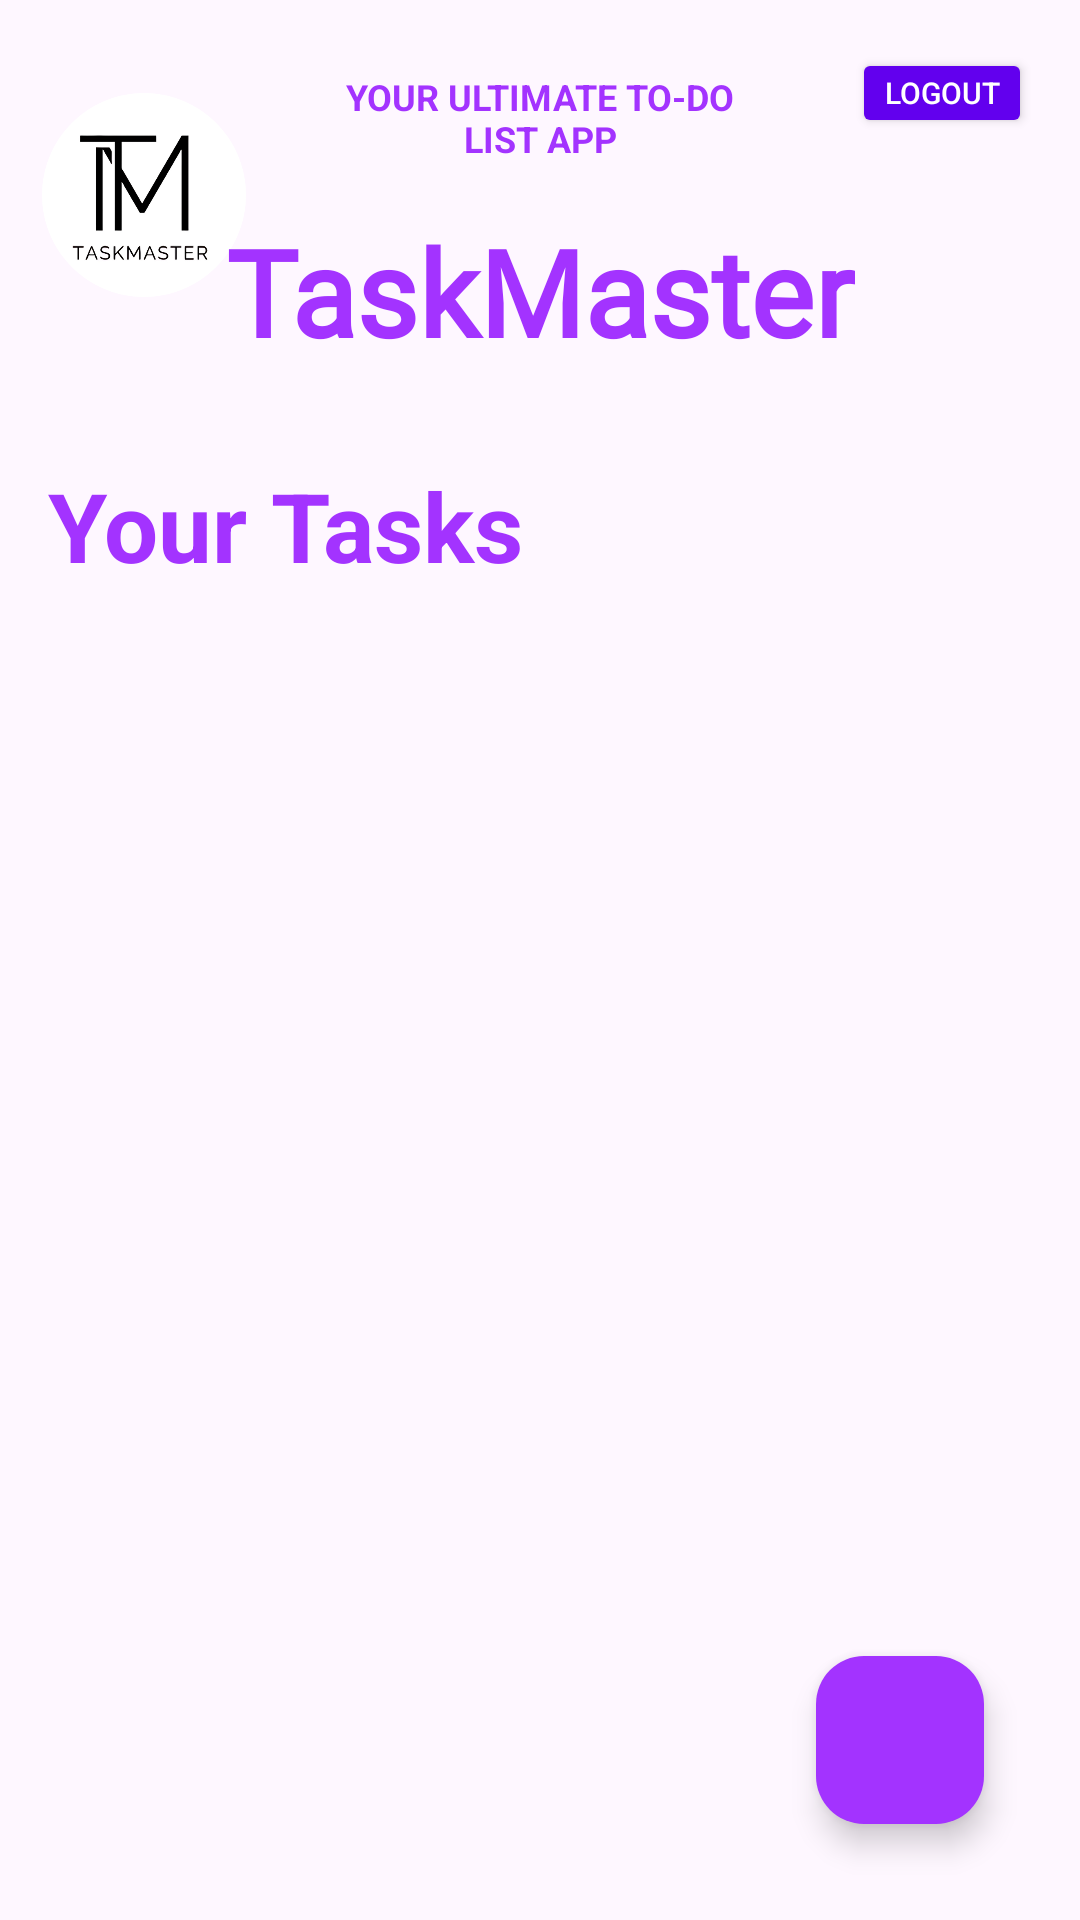

Android layout source for this screen:
<!-- AndroidManifest.xml: application theme Theme.TaskMaster -->
<!-- res/layout/activity_home.xml -->
<?xml version="1.0" encoding="utf-8"?>
<RelativeLayout xmlns:android="http://schemas.android.com/apk/res/android"
    xmlns:app="http://schemas.android.com/apk/res-auto"
    xmlns:tools="http://schemas.android.com/tools"
    android:layout_width="match_parent"
    android:layout_height="match_parent">

    <ImageView
        android:id="@+id/appLogo"
        android:layout_width="68dp"
        android:layout_height="68dp"
        android:layout_alignParentStart="true"
        android:layout_alignParentTop="true"
        android:layout_marginStart="14dp"
        android:layout_marginTop="31dp"
        android:contentDescription="@string/app_logo_desc"
        android:src="@drawable/logo" />

    <TextView
        android:id="@+id/appTitle"
        android:layout_width="wrap_content"
        android:layout_height="wrap_content"
        android:layout_alignParentStart="true"
        android:layout_alignParentEnd="true"
        android:layout_marginStart="103dp"
        android:layout_marginTop="24dp"
        android:layout_marginEnd="103dp"
        android:text="@string/app_title"
        android:textAlignment="center"
        android:textColor="#A333FF"
        android:textSize="12sp"
        android:textStyle="bold" />

    <TextView
        android:id="@+id/appLogoText"
        android:layout_width="wrap_content"
        android:layout_height="wrap_content"
        android:layout_below="@id/appTitle"
        android:layout_centerHorizontal="true"
        android:layout_marginTop="16dp"
        android:fontFamily="@font/dangrek"
        android:gravity="center"
        android:text="@string/app_logo_text"
        android:textAlignment="center"
        android:textColor="#A333FF"
        android:textSize="40sp"
        android:textStyle="bold" />

    
    <TextView
        android:id="@+id/tasksText"
        android:layout_width="wrap_content"
        android:layout_height="wrap_content"
        android:layout_below="@id/appLogoText"
        android:layout_alignParentStart="true"
        android:layout_marginStart="16dp"
        android:layout_marginTop="30dp"
        android:layout_marginBottom="16dp"
        android:text="@string/tasks"
        android:textColor="#A333FF"
        android:textSize="32sp"
        android:textStyle="bold" />

    <Button
        android:id="@+id/logoutButton"
        android:layout_width="60dp"
        android:layout_height="30dp"
        android:layout_alignParentTop="true"
        android:layout_alignParentEnd="true"
        android:layout_margin="16dp"
        android:backgroundTint="#6200EE"
        android:text="Logout"
        android:textColor="#FFFFFF"
        android:textSize="10sp"
        android:padding="4dp"
        android:gravity="center" />



    
    <androidx.recyclerview.widget.RecyclerView
        android:id="@+id/tasksRecyclerView"
        android:layout_width="match_parent"
        android:layout_height="0dp"
        android:layout_below="@id/tasksText"
        android:layout_above="@id/fab"
        android:nestedScrollingEnabled="true"
        app:layoutManager="androidx.recyclerview.widget.LinearLayoutManager" />

    
    <com.google.android.material.floatingactionbutton.FloatingActionButton
        android:id="@+id/fab"
        android:layout_width="wrap_content"
        android:layout_height="wrap_content"
        android:layout_alignParentBottom="true"
        android:layout_alignParentEnd="true"
        android:layout_margin="32dp"
        android:backgroundTint="#A333FF"
        android:src="@drawable/ic_baseline_add_24"
        android:contentDescription="@string/add_task"
        app:tooltipText="@string/add_task" />

</RelativeLayout>
<!-- resources referenced by this layout -->
<resources>
  <!-- drawable logo: png bitmap (drawable, 45312 bytes) -->
  <string name="add_task">Add a new task</string>
  <string name="app_logo_desc">App Logo</string>
  <string name="app_logo_text">TaskMaster</string>
  <string name="app_title">YOUR ULTIMATE TO-DO LIST APP</string>
  <string name="tasks">Your Tasks</string>
  <style name="Theme.TaskMaster" parent="Base.Theme.TaskMaster" />
  <style name="Base.Theme.TaskMaster" parent="Theme.Material3.DayNight.NoActionBar">
          
          
          <item name="colorPrimary">@color/colorPrimary</item>
          <item name="colorPrimaryDark">@color/colorPrimaryDark</item>
          <item name="colorAccent">@color/colorAccent</item>
      </style>
  <color name="colorPrimary">#FFFFFF</color>
  <color name="colorPrimaryDark">#3700B3</color>
  <color name="colorAccent">#000000</color>
</resources>
